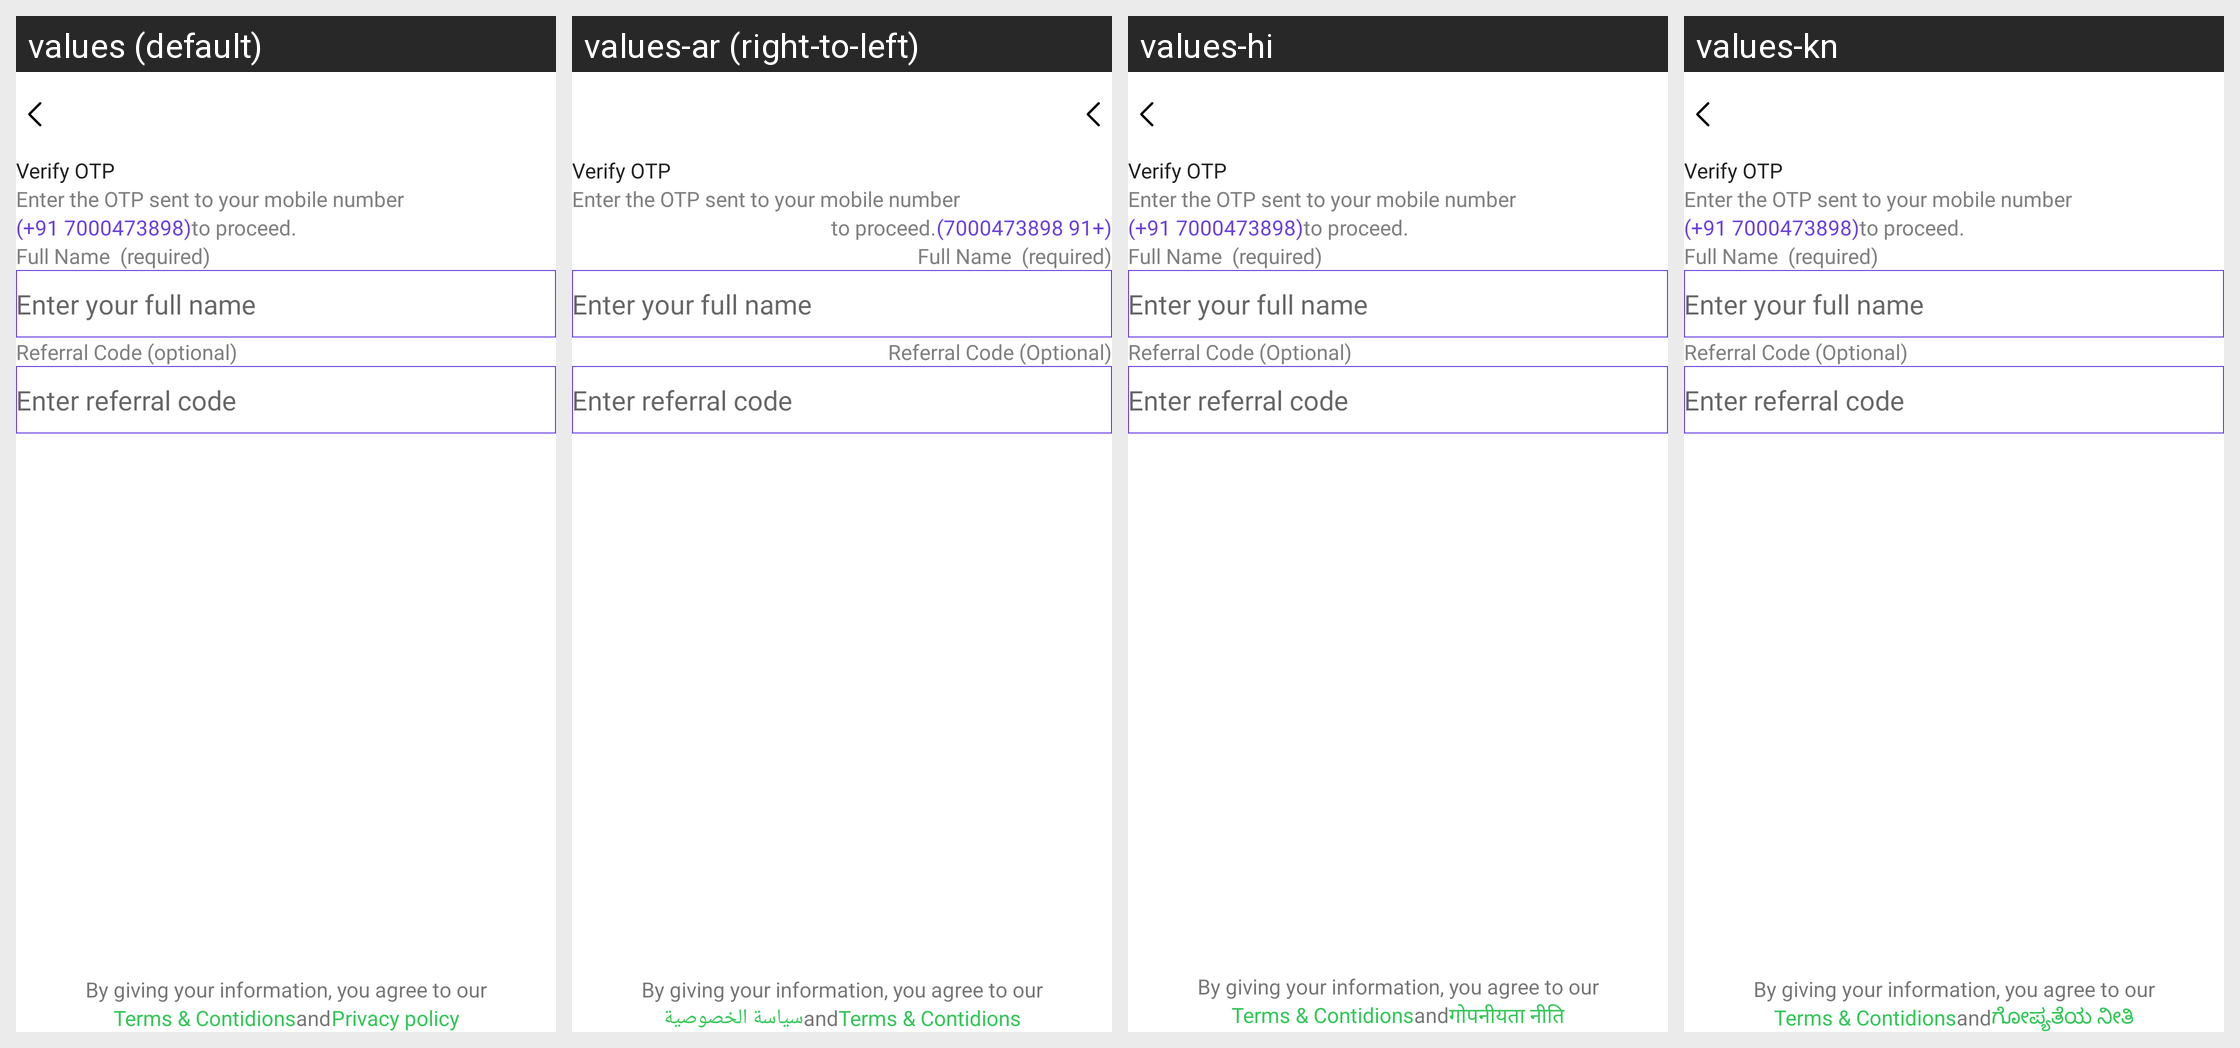

Here is an Android app screen in its default locale and in the app's own translations. Write out the translated-string differences for the strings that appear on this screen.
Android screen res/layout/act_otpverification.xml rendered under 4 locales, left to right: values (default), values-ar (right-to-left), values-hi, values-kn. Device: Nexus 5 (rendered at 1080×1920; each locale shown at half size, 540×960, under a caption strip naming it); theme Theme.Ikksa.
Strings drawn on this screen, with the default value and each locale's value (text and hints the layout hard-codes, and strings that could not be matched under every locale, appear in the picture but are not listed):

referral_code_optional
  values: Referral Code (optional)
  values-ar: Referral Code (Optional)
  values-hi: Referral Code (Optional)
  values-kn: Referral Code (Optional)

enter_referral_code
  values: Enter referral code
  values-ar: Enter referral code
  values-hi: Enter referral code
  values-kn: Enter referral code

by_giving_your_information_you_agree_to_our
  values: By giving your information, you agree to our
  values-ar: By giving your information, you agree to our
  values-hi: By giving your information, you agree to our
  values-kn: By giving your information, you agree to our

terms_amp_contidions
  values: Terms & Contidions
  values-ar: Terms & Contidions
  values-hi: Terms & Contidions
  values-kn: Terms & Contidions

and
  values: and
  values-ar: and
  values-hi: and
  values-kn: and

privacy_policy
  values: Privacy policy
  values-ar: سياسة الخصوصية
  values-hi: गोपनीयता नीति
  values-kn: ಗೋಪ್ಯತೆಯ ನೀತಿ
